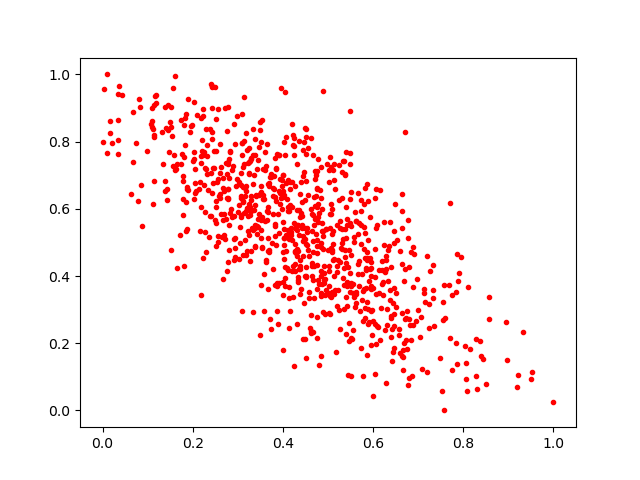

Values plotted in this chart, from the file beside it:
0.6383171, 0.3576395
0.5161, 0.6581
0.5119, 0.4957
0.3971, 0.6856
0.6158, 0.2102
0.4023, 0.4515
0.7333, 0.3578
0.4821, 0.6552
0.5945, 0.4245
0.3301, 0.6263
0.3457, 0.7458
0.6179, 0.3044
0.4695, 0.6347
0.6825, 0.2556
0.3594, 0.7695
0.6327, 0.4773
0.5553, 0.2405
0.4765, 0.4677
0.5322, 0.3949
0.154, 0.8154
0.3566, 0.6296
0.2313, 0.7039
0.4424, 0.5506
0.485, 0.4144
0.5678, 0.5569
0.3617, 0.4422
0.3162, 0.5059
0.1567, 0.7272
0.6048, 0.2559
0.5314, 0.5406
0.4086, 0.6298
0.217, 0.6808
0.3514, 0.5678
0.4683, 0.5527
0.2622, 0.5847
0.4255, 0.131
0.5271, 0.5642
0.322, 0.7361
0.524, 0.2997
0.8055, 0.1398
0.5683, 0.3688
0.6221, 0.3438
0.8581, 0.3365
0.8363, 0.2064
0.5406, 0.336
0.8503, 0.07878
0.7894, 0.3865
0.2847, 0.5991
0.4041, 0.3696
0.391, 0.528
0.4378, 0.4288
0.362, 0.7274
0.6535, 0.5057
0.4566, 0.4787
0.4116, 0.5378
0.5749, 0.4063
0.4927, 0.3904
0.4487, 0.6248
0.4346, 0.3972
0.3252, 0.7054
0.5568, 0.5022
... 833 more rows
